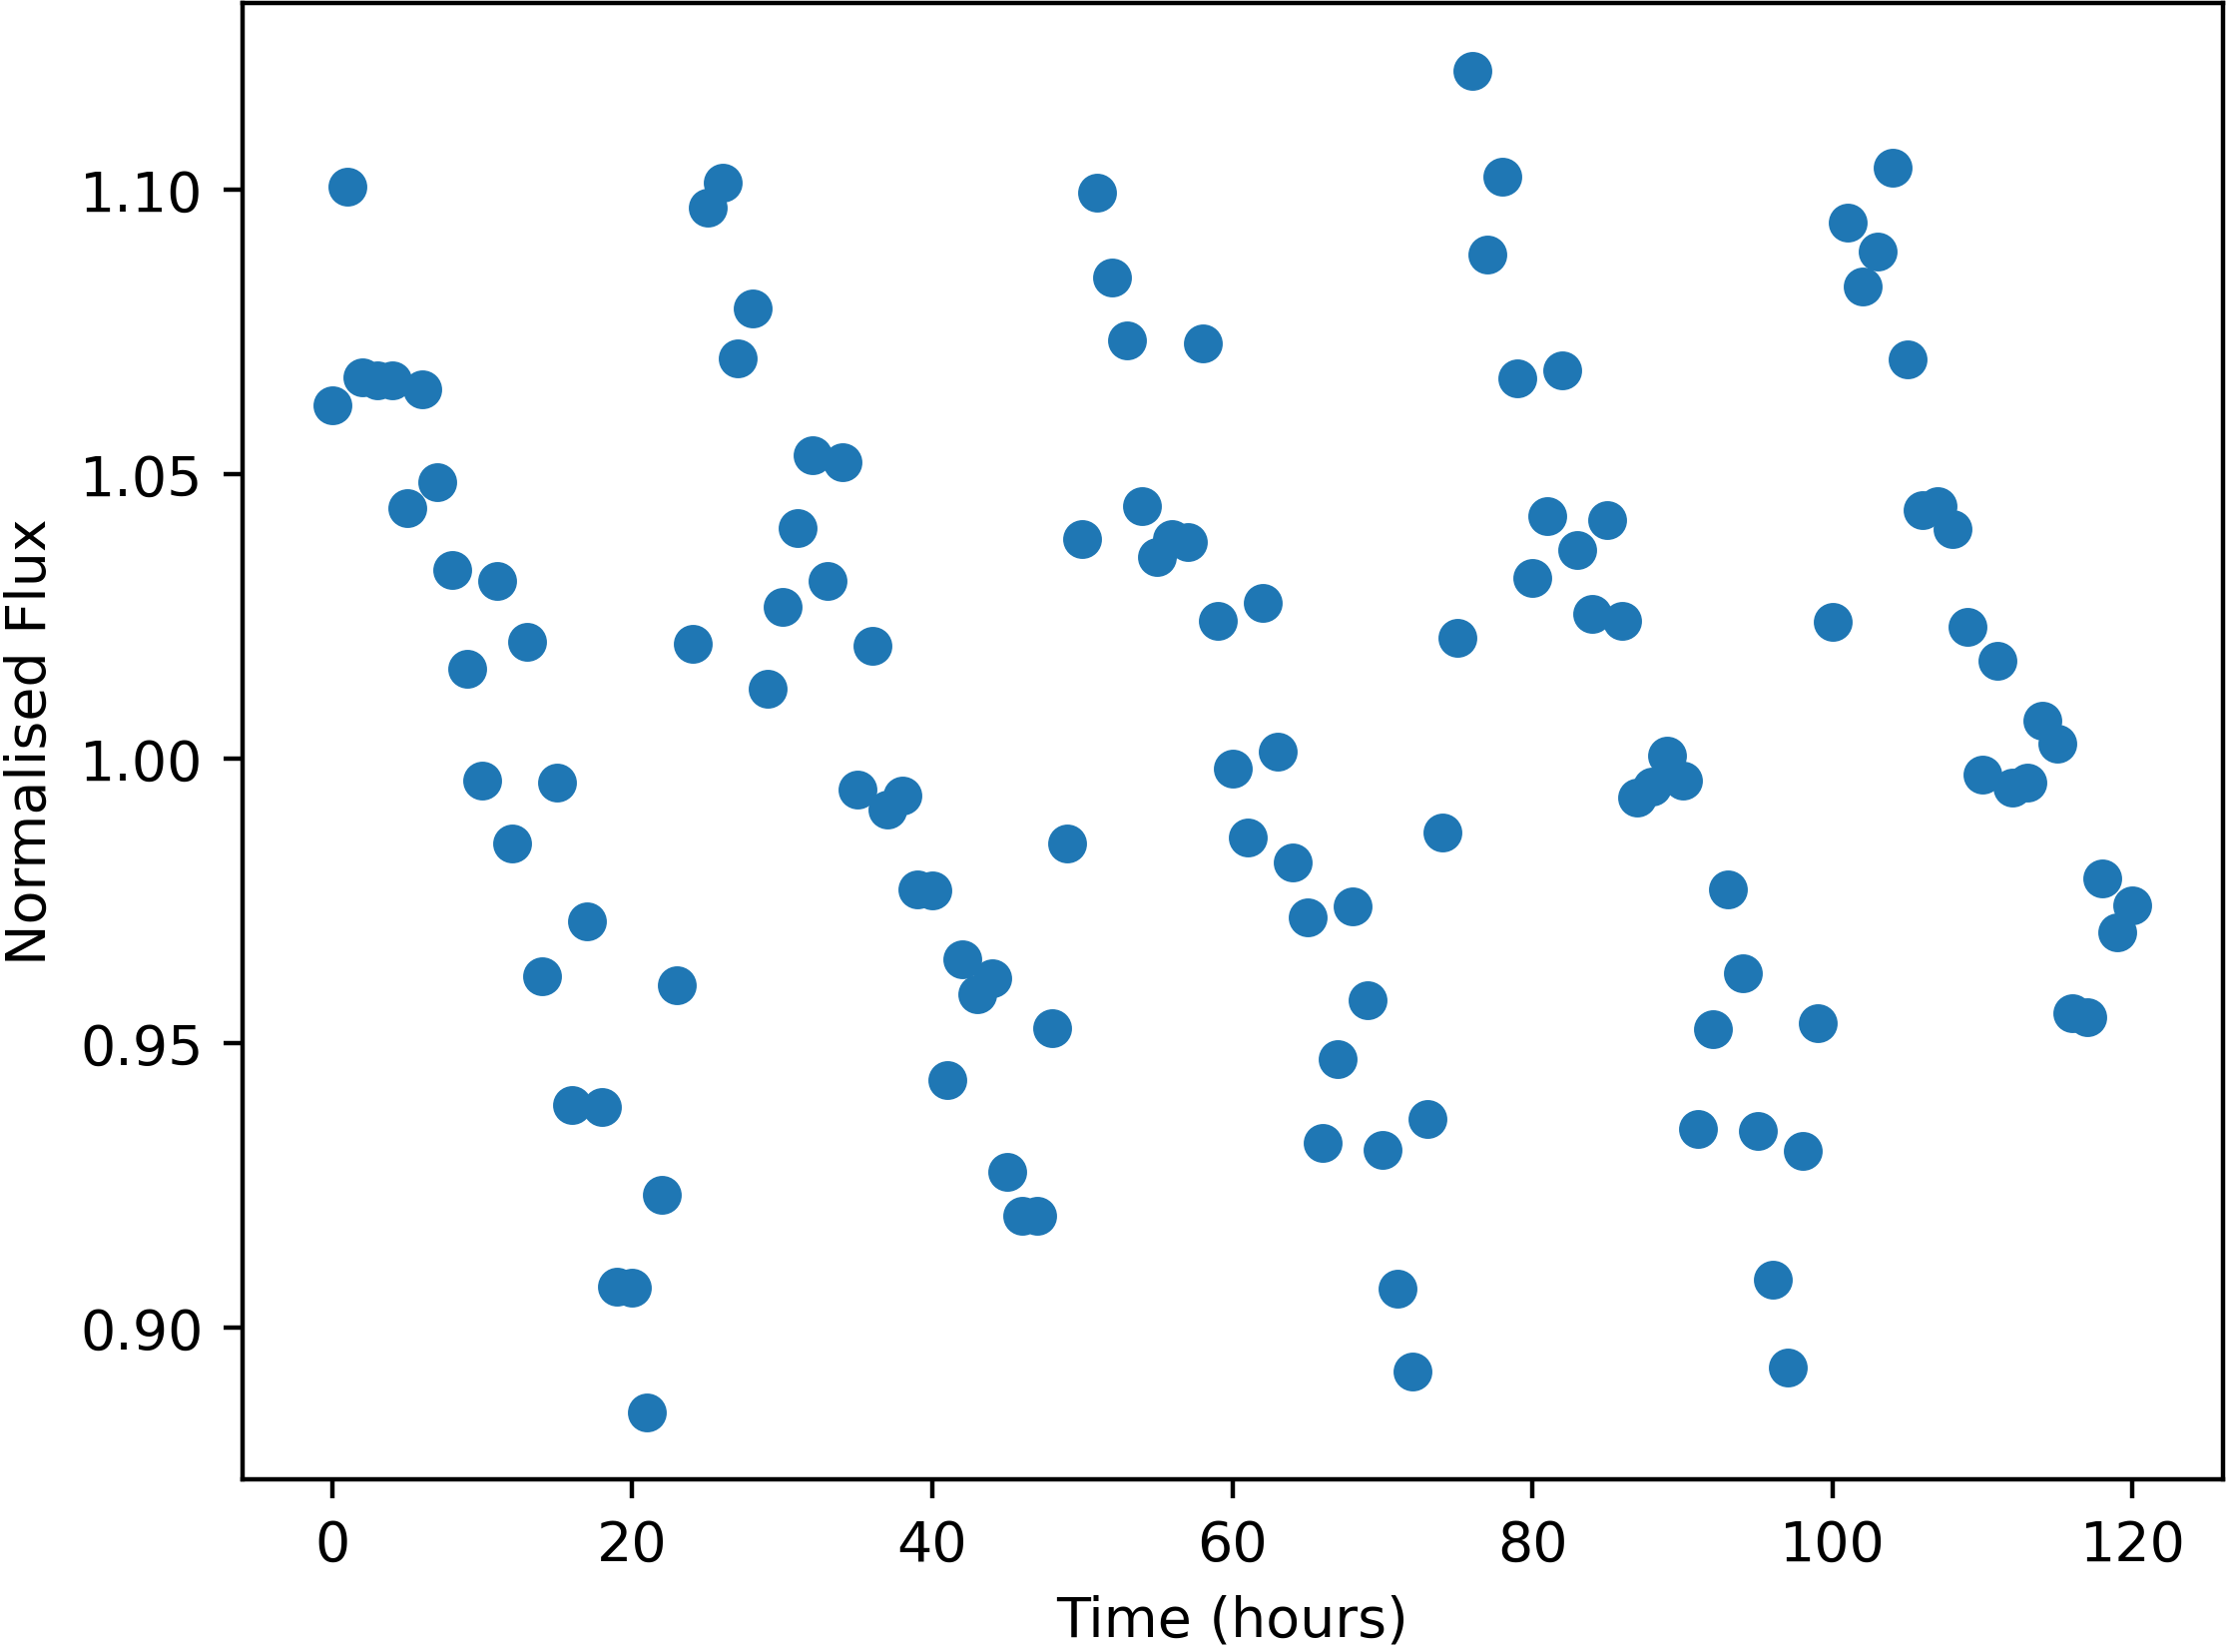

The file beside this chart, header and first rows:
Time, NormalisedFlux
0.0, 1.062
1.0, 1.1
2.0, 1.067
3.0, 1.067
4.0, 1.067
5.0, 1.044
6.0, 1.065
7.0, 1.049
8.0, 1.033
9.0, 1.016
10.0, 0.9962
11.0, 1.031
12.0, 0.9851
13.0, 1.021
14.0, 0.9618
15.0, 0.9958
16.0, 0.9392
17.0, 0.9715
18.0, 0.9387
19.0, 0.9072
20.0, 0.907
21.0, 0.8852
22.0, 0.9233
23.0, 0.9601
24.0, 1.02
25.0, 1.097
26.0, 1.101
27.0, 1.07
28.0, 1.079
29.0, 1.012
30.0, 1.027
31.0, 1.041
32.0, 1.053
33.0, 1.031
34.0, 1.052
35.0, 0.9946
36.0, 1.02
37.0, 0.9911
38.0, 0.9935
39.0, 0.977
40.0, 0.9769
41.0, 0.9435
42.0, 0.9647
43.0, 0.9586
44.0, 0.9614
45.0, 0.9273
46.0, 0.9197
47.0, 0.9198
48.0, 0.9527
49.0, 0.985
50.0, 1.039
51.0, 1.099
52.0, 1.085
53.0, 1.074
54.0, 1.044
55.0, 1.036
56.0, 1.039
57.0, 1.038
58.0, 1.073
59.0, 1.024
... 61 more rows
